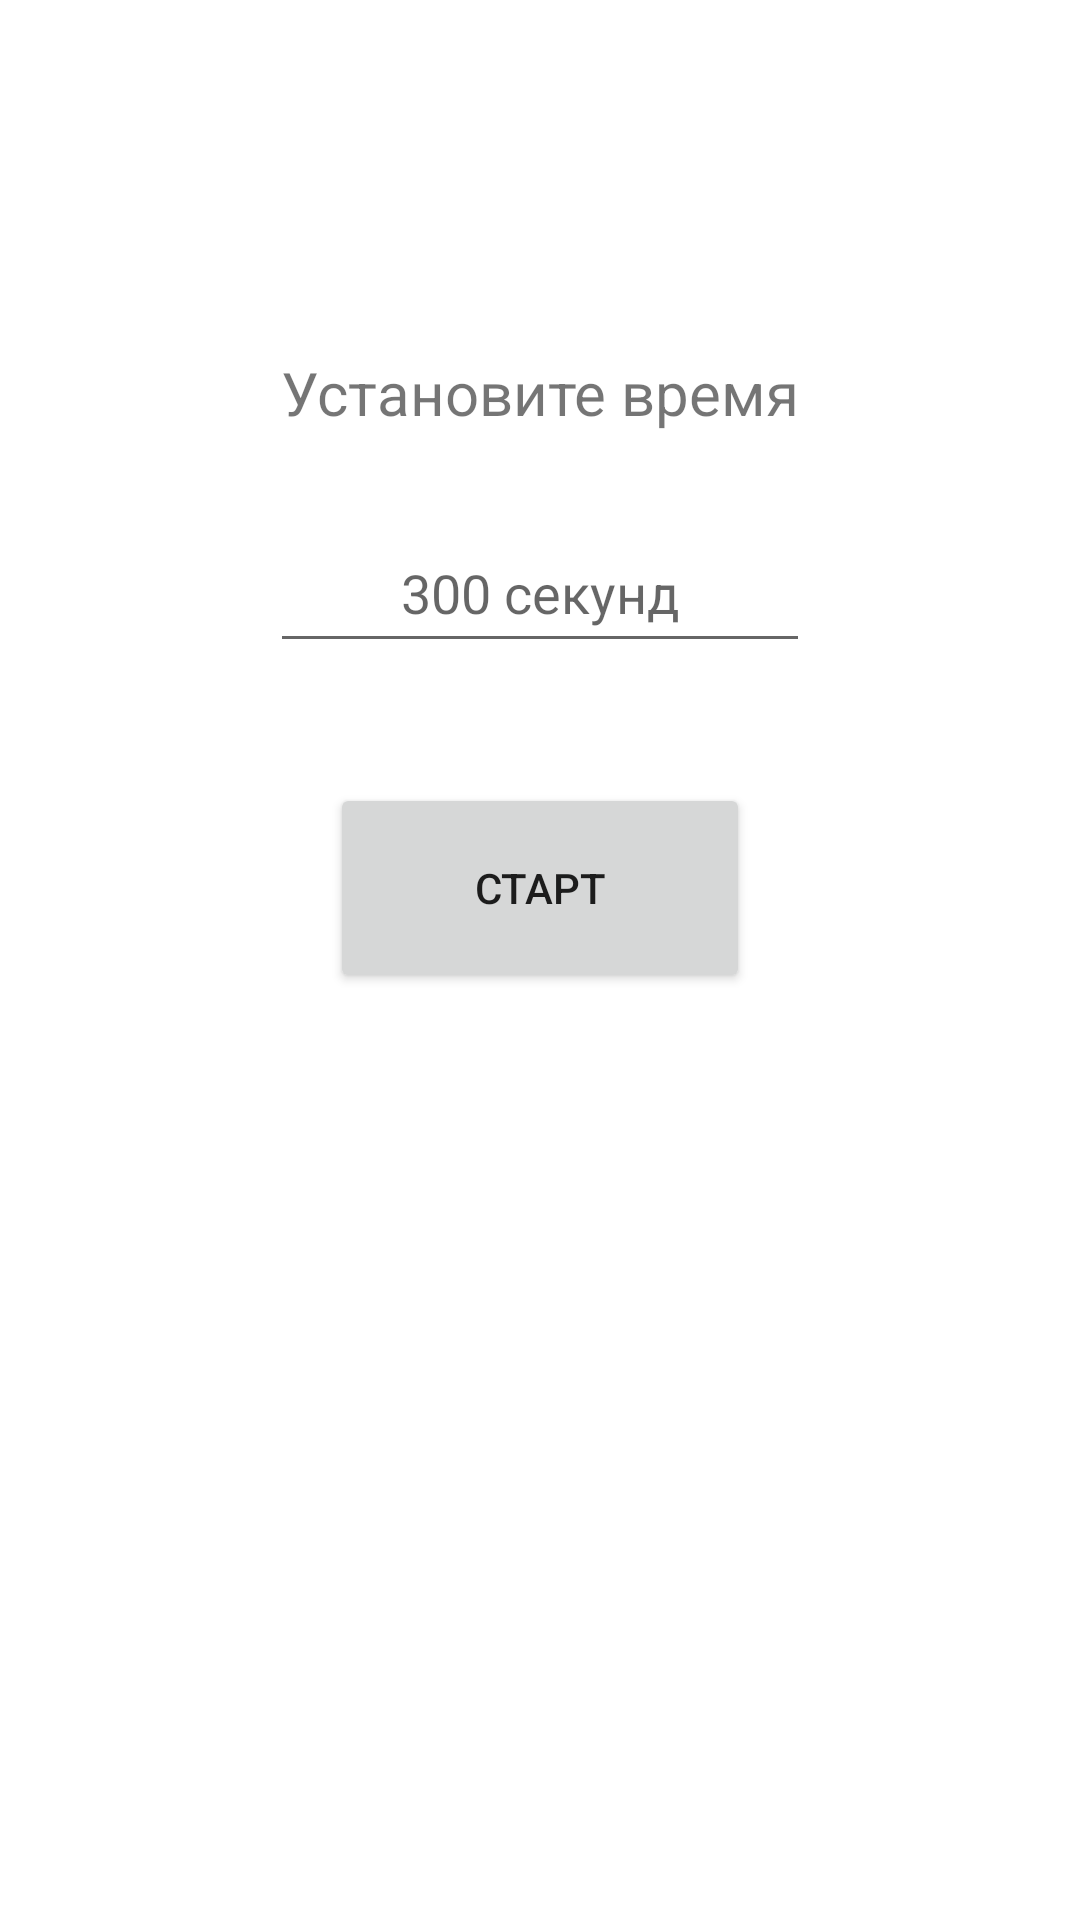

This screen was rendered from an Android layout file. Write that file and the resources it references.
<!-- AndroidManifest.xml: application theme Theme.Engl_testing -->
<!-- res/layout/activity_set_timing.xml -->
<?xml version="1.0" encoding="utf-8"?>
<RelativeLayout xmlns:android="http://schemas.android.com/apk/res/android"
    android:layout_width="match_parent"
    android:layout_height="match_parent"
    android:background="@color/white"
    xmlns:app="http://schemas.android.com/apk/res-auto">


    <ImageView
        android:id="@+id/Zast"
        android:layout_width="match_parent"
        android:layout_height="91dp"
        />

    <TextView
        android:id="@+id/TextView"
        android:layout_width="match_parent"
        android:layout_height="40dp"
        android:layout_below="@+id/Zast"
        android:layout_marginTop="20dp"
        android:gravity="center"
        android:textSize="20sp"
        android:text="Установите время" />

    <EditText
        android:id="@+id/timing"
        android:layout_width="180dp"
        android:layout_height="50dp"
        android:layout_marginTop="20dp"
        android:layout_centerHorizontal="true"
        android:gravity="center"
        android:layout_below="@+id/TextView"
        android:hint="300 секунд"></EditText>

    <Button
        android:id="@+id/buttonStart"
        android:layout_width="140dp"
        android:layout_height="70dp"
        android:layout_marginTop="40dp"
        android:layout_centerHorizontal="true"
        android:layout_below="@+id/timing"
        android:text="Старт" />


</RelativeLayout>
<!-- resources referenced by this layout -->
<resources>
  <style name="Theme.Engl_testing" parent="Theme.MaterialComponents.DayNight.DarkActionBar">
          
          <item name="colorPrimary">@color/purple_500</item>
          <item name="colorPrimaryVariant">@color/purple_700</item>
          <item name="colorOnPrimary">@color/white</item>
          
          <item name="colorSecondary">@color/teal_200</item>
          <item name="colorSecondaryVariant">@color/teal_700</item>
          <item name="colorOnSecondary">@color/black</item>
          
          <item name="android:statusBarColor" tools:targetApi="l">?attr/colorPrimaryVariant</item>
          
      </style>
  <!-- not gathered from this repository: default colours our renderer supplied (Android Studio template values) -->
  <color name="purple_500">#FF6200EE</color>
  <color name="purple_700">#FF3700B3</color>
  <color name="teal_200">#FF03DAC5</color>
  <color name="teal_700">#FF018786</color>
  <color name="black">#FF000000</color>
  <color name="white">#FFFFFFFF</color>
</resources>
